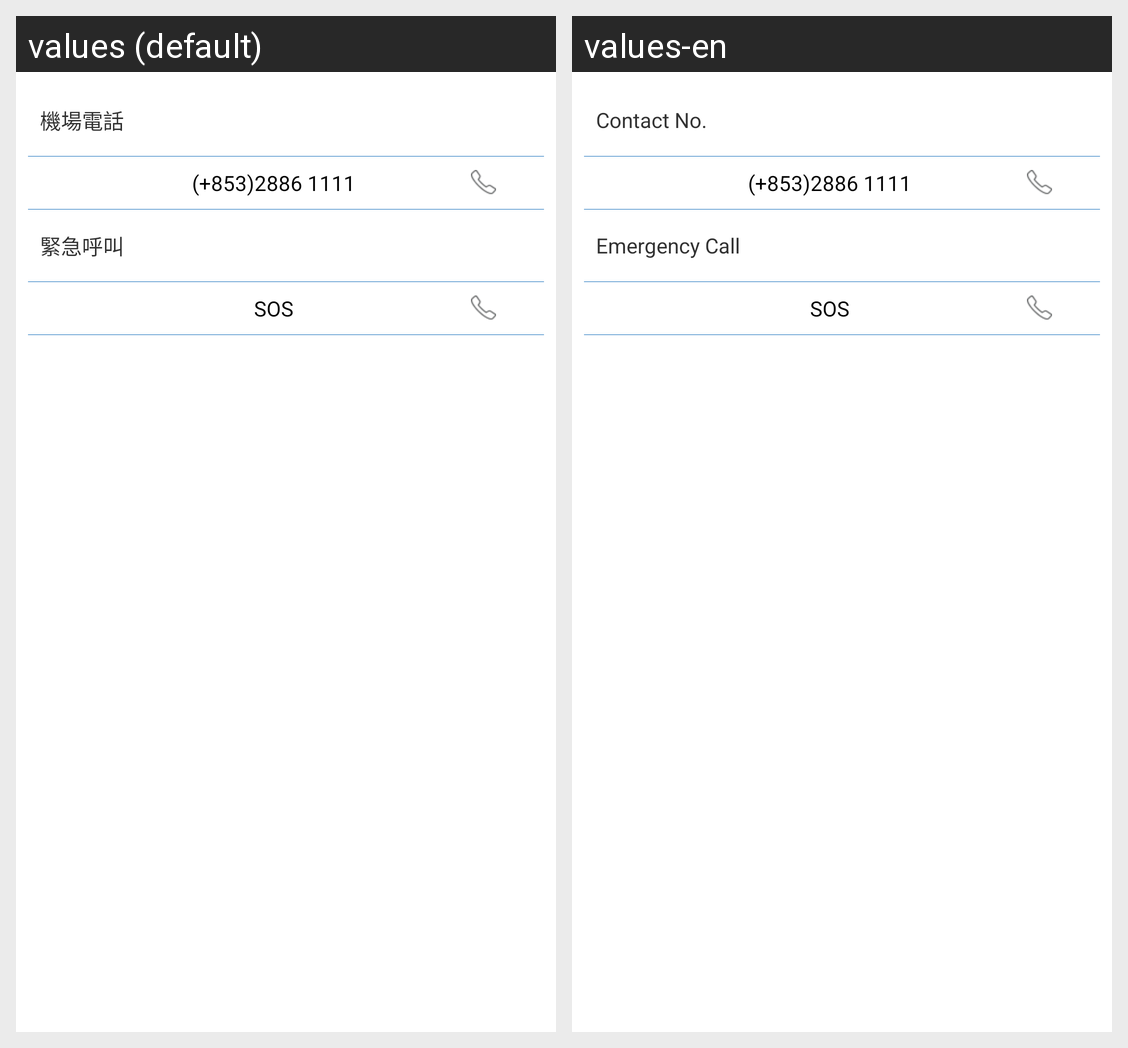

Translations of the strings shown on this Android screen, per locale in the grid:
Android screen res/layout/activity_hot_line.xml rendered under 2 locales, left to right: values (default), values-en. Device: Nexus 5 (rendered at 1080×1920; each locale shown at half size, 540×960, under a caption strip naming it); theme AppTheme.
Strings drawn on this screen, with the default value and each locale's value (text and hints the layout hard-codes, and strings that could not be matched under every locale, appear in the picture but are not listed):

hotline_tel_airline
  values: 機場電話
  values-en: Contact No.

hotline_tel_emergency
  values: 緊急呼叫
  values-en: Emergency Call
